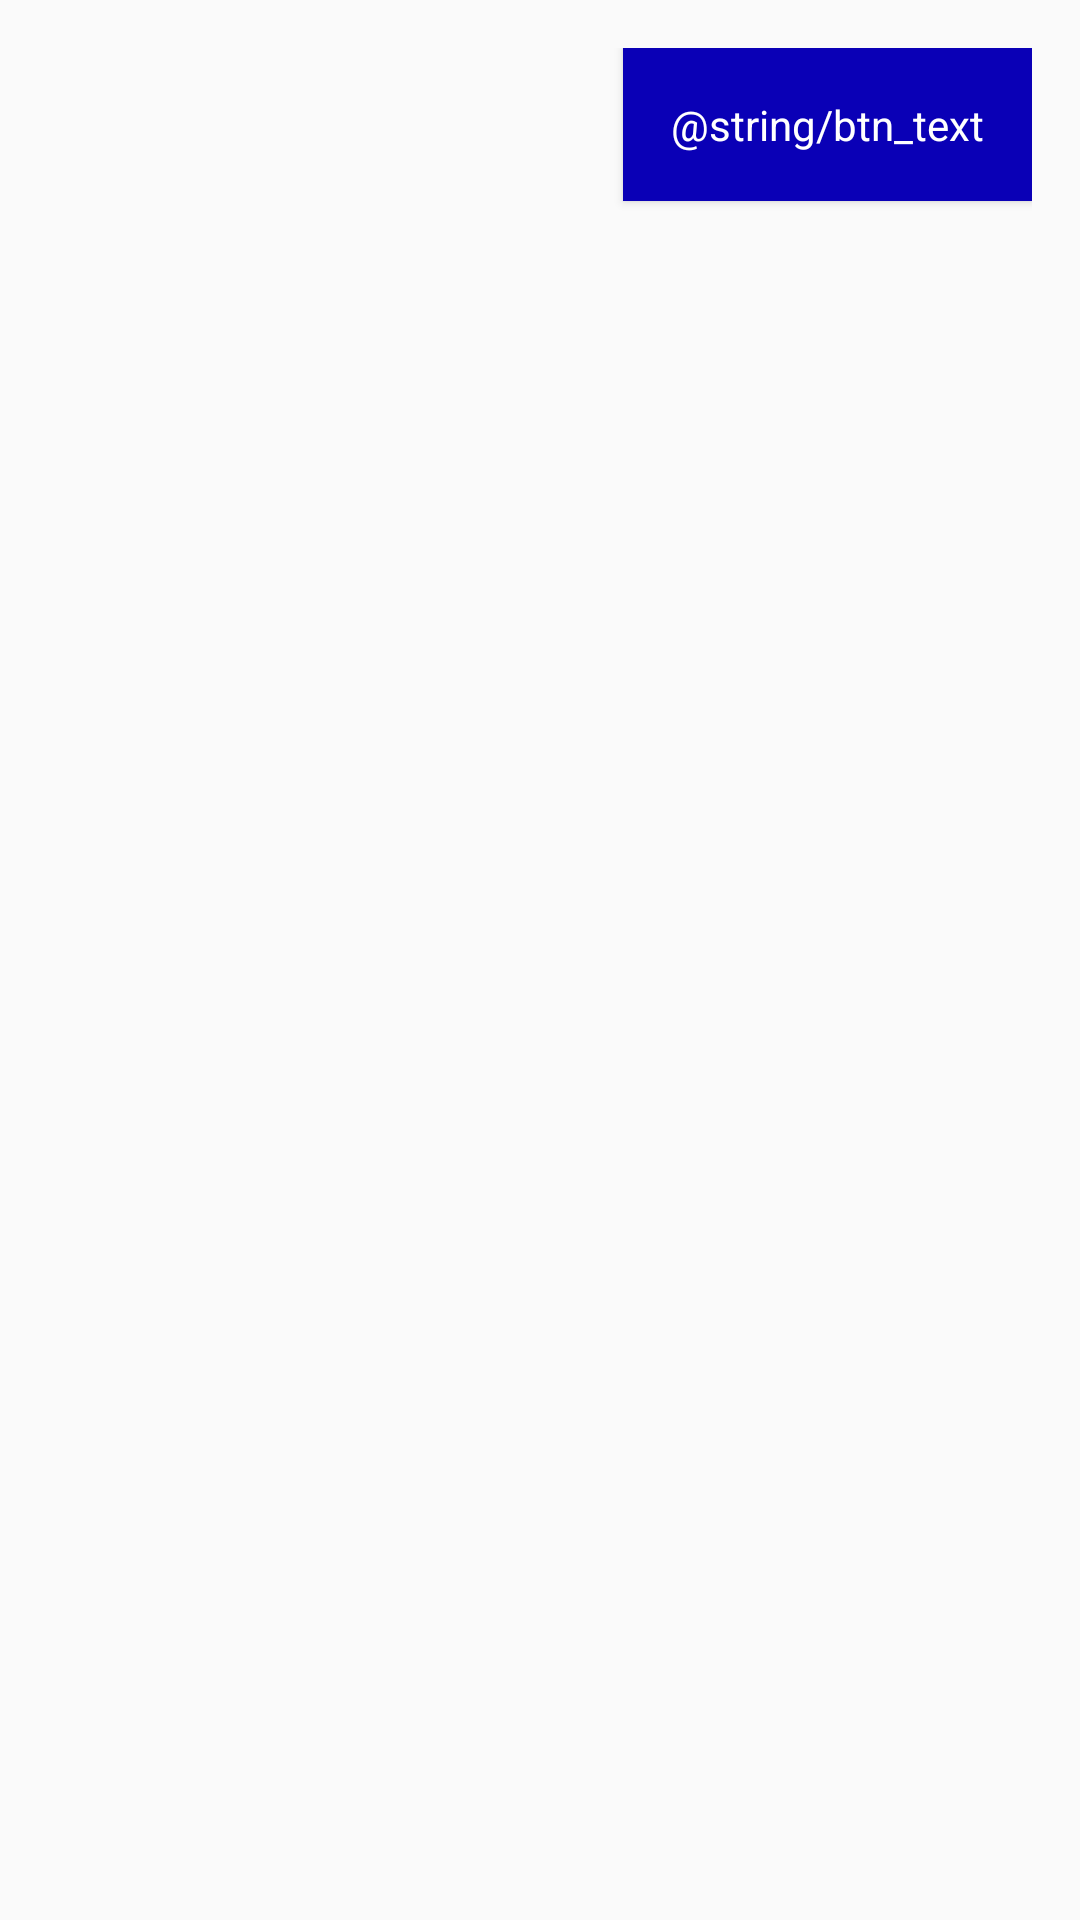

Layout XML and referenced resources for this Android screen:
<!-- AndroidManifest.xml: application theme AppTheme -->
<!-- res/layout/product_list_item.xml -->
<?xml version="1.0" encoding="utf-8"?>
    <RelativeLayout xmlns:android="http://schemas.android.com/apk/res/android"
        android:layout_width="match_parent"
        android:layout_height="wrap_content"
        android:descendantFocusability="blocksDescendants"
        android:padding="16dp">

        <LinearLayout
            android:id="@+id/book_layout"
            android:layout_width="wrap_content"
            android:layout_height="wrap_content"
            android:orientation="vertical">

            <TextView
                android:id="@+id/title"
                android:layout_width="wrap_content"
                android:layout_height="wrap_content"
                android:fontFamily="sans-serif-medium"
                android:textAppearance="?android:textAppearanceMedium"
                android:textColor="#2B3D4D" />

            <TextView
                android:id="@+id/price"
                android:layout_width="wrap_content"
                android:layout_height="wrap_content"
                android:fontFamily="sans-serif"
                android:textAppearance="?android:textAppearanceSmall"
                android:textColor="#AEB6BD" />

            <TextView
                android:id="@+id/quantity"
                android:layout_width="wrap_content"
                android:layout_height="wrap_content"
                android:fontFamily="sans-serif"
                android:textAppearance="?android:textAppearanceSmall"
                android:textColor="#AEB6BD" />


        </LinearLayout>

        <Button
            android:id="@+id/sale_button"
            android:layout_width="wrap_content"
            android:layout_height="wrap_content"
            android:layout_alignParentRight="true"
            android:background="@color/colorPrimary"
            android:padding="16dp"
            android:text="@string/btn_text"
            android:textAppearance="?android:textAppearanceSmall"
            android:textColor="@color/colorAccent" />

    </RelativeLayout>
<!-- resources referenced by this layout -->
<resources>
  <color name="colorAccent">@color/accent</color>
  <color name="colorPrimary">@color/primary</color>
  <style name="AppTheme" parent="Theme.AppCompat.Light.DarkActionBar">
          
          <item name="colorPrimary">@color/colorPrimary</item>
          <item name="colorPrimaryDark">@color/colorPrimaryDark</item>
          <item name="colorAccent">@color/colorAccent</item>
      </style>
  <color name="accent">#FFFFFF</color>
  <color name="primary">#0a00b6</color>
  <color name="colorPrimaryDark">@color/primary_dark</color>
  <color name="primary_dark">#0a00b6</color>
</resources>
